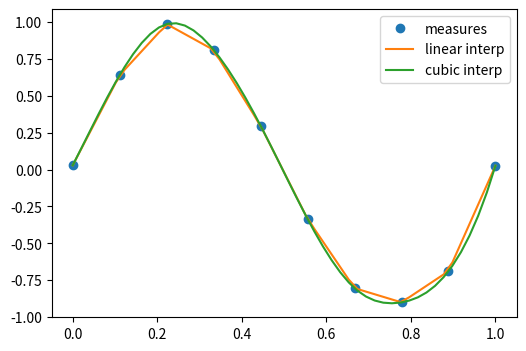

This chart was generated by the following Python code:
# Generate data
import numpy as np

rng = np.random.default_rng(27446968)
measured_time = np.linspace(0, 1, 10)
noise = 1e-1 * (rng.random(10) * 2 - 1)
measures = np.sin(2 * np.pi * measured_time) + noise

# Interpolate it to new time points
import scipy as sp

linear_interp = sp.interpolate.interp1d(measured_time, measures)
interpolation_time = np.linspace(0, 1, 50)
linear_results = linear_interp(interpolation_time)
cubic_interp = sp.interpolate.interp1d(measured_time, measures, kind="cubic")
cubic_results = cubic_interp(interpolation_time)

# Plot the data and the interpolation
import matplotlib.pyplot as plt

plt.figure(figsize=(6, 4))
plt.plot(measured_time, measures, "o", ms=6, label="measures")
plt.plot(interpolation_time, linear_results, label="linear interp")
plt.plot(interpolation_time, cubic_results, label="cubic interp")
plt.legend()
plt.show()